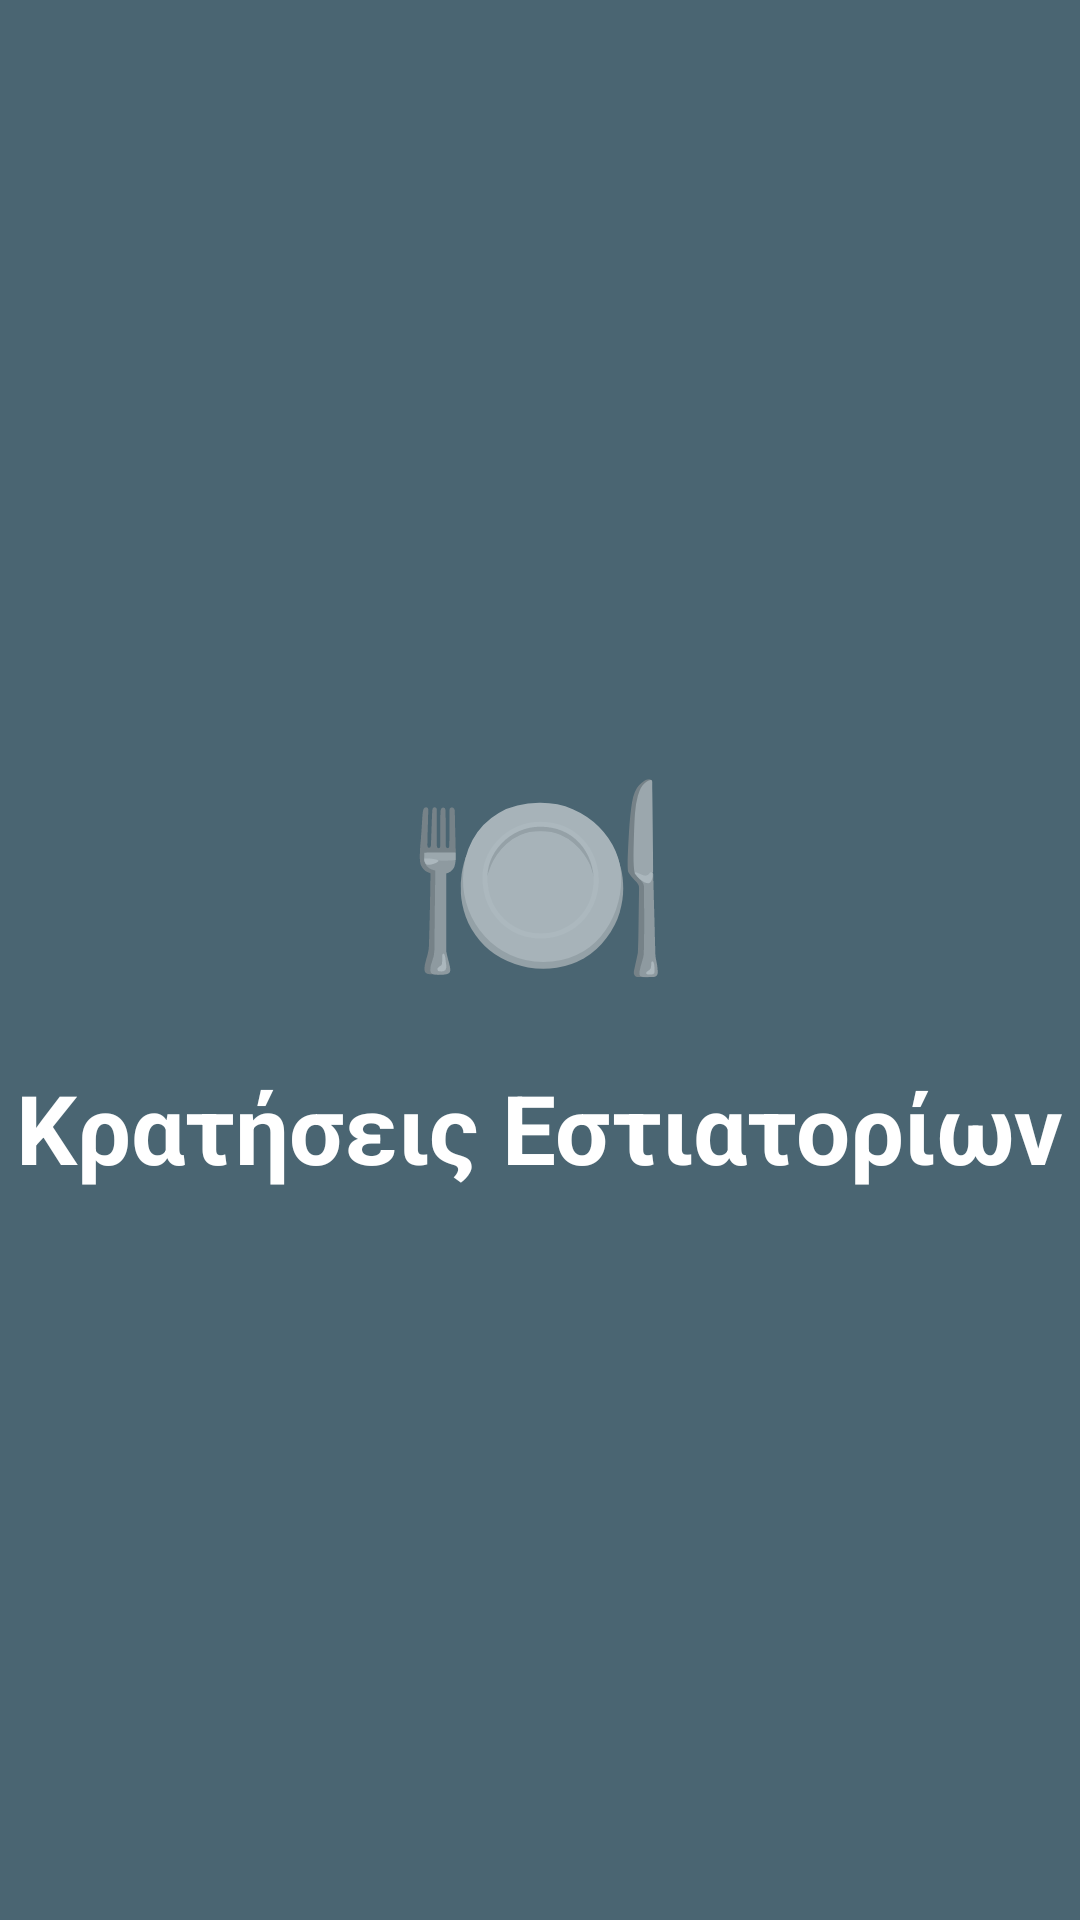

Layout XML and referenced resources for this Android screen:
<!-- AndroidManifest.xml: application theme Theme.TasteBooker -->
<!-- res/layout/activity_main.xml -->
<?xml version="1.0" encoding="utf-8"?>
<RelativeLayout xmlns:android="http://schemas.android.com/apk/res/android"
    android:layout_width="match_parent"
    android:layout_height="match_parent"
    android:background="@color/primary">

    <LinearLayout
        android:layout_width="wrap_content"
        android:layout_height="wrap_content"
        android:layout_centerInParent="true"
        android:gravity="center"
        android:orientation="vertical">

        <TextView
            android:layout_width="wrap_content"
            android:layout_height="wrap_content"
            android:text="🍽️"
            android:textSize="72sp"
            android:textStyle="bold" />

        <TextView
            android:layout_width="wrap_content"
            android:layout_height="wrap_content"
            android:layout_marginTop="16dp"
            android:text="@string/app_name"
            android:textColor="@color/white"
            android:textSize="32sp"
            android:textStyle="bold" />

    </LinearLayout>

</RelativeLayout>
<!-- resources referenced by this layout -->
<resources>
  <color name="primary">#FF4A6572</color>
  <color name="white">#FFFFFFFF</color>
  <string name="app_name">Κρατήσεις Εστιατορίων</string>
  <style name="Theme.TasteBooker" parent="Theme.MaterialComponents.Light.NoActionBar">
          
          <item name="colorPrimary">@color/primary</item>
          <item name="colorPrimaryVariant">@color/primary_dark</item>
          <item name="colorOnPrimary">@color/white</item>
          
          
          <item name="colorSecondary">@color/accent</item>
          <item name="colorSecondaryVariant">@color/accent_dark</item>
          <item name="colorOnSecondary">@color/black</item>
          
          
          <item name="android:statusBarColor">@color/primary_dark</item>
          
          
          <item name="android:textColorPrimary">@color/text_primary</item>
          <item name="android:textColorSecondary">@color/text_secondary</item>
          
          
          <item name="android:colorBackground">@color/background</item>
          <item name="colorSurface">@color/surface</item>
          <item name="colorOnSurface">@color/text_primary</item>
          
          
          <item name="materialButtonStyle">@style/Widget.TasteBooker.Button</item>
      </style>
  <color name="primary_dark">#FF344955</color>
  <color name="accent">#FFF9AA80</color>
  <color name="accent_dark">#FFE67E4A</color>
  <color name="black">#FF000000</color>
  <color name="text_primary">#FF212121</color>
  <color name="text_secondary">#FF757575</color>
  <color name="background">#FFFFFFFF</color>
  <color name="surface">#FFF5F5F5</color>
  <style name="Widget.TasteBooker.Button" parent="Widget.MaterialComponents.Button">
          <item name="android:textColor">@color/white</item>
          <item name="backgroundTint">@color/accent</item>
          <item name="cornerRadius">8dp</item>
      </style>
</resources>
